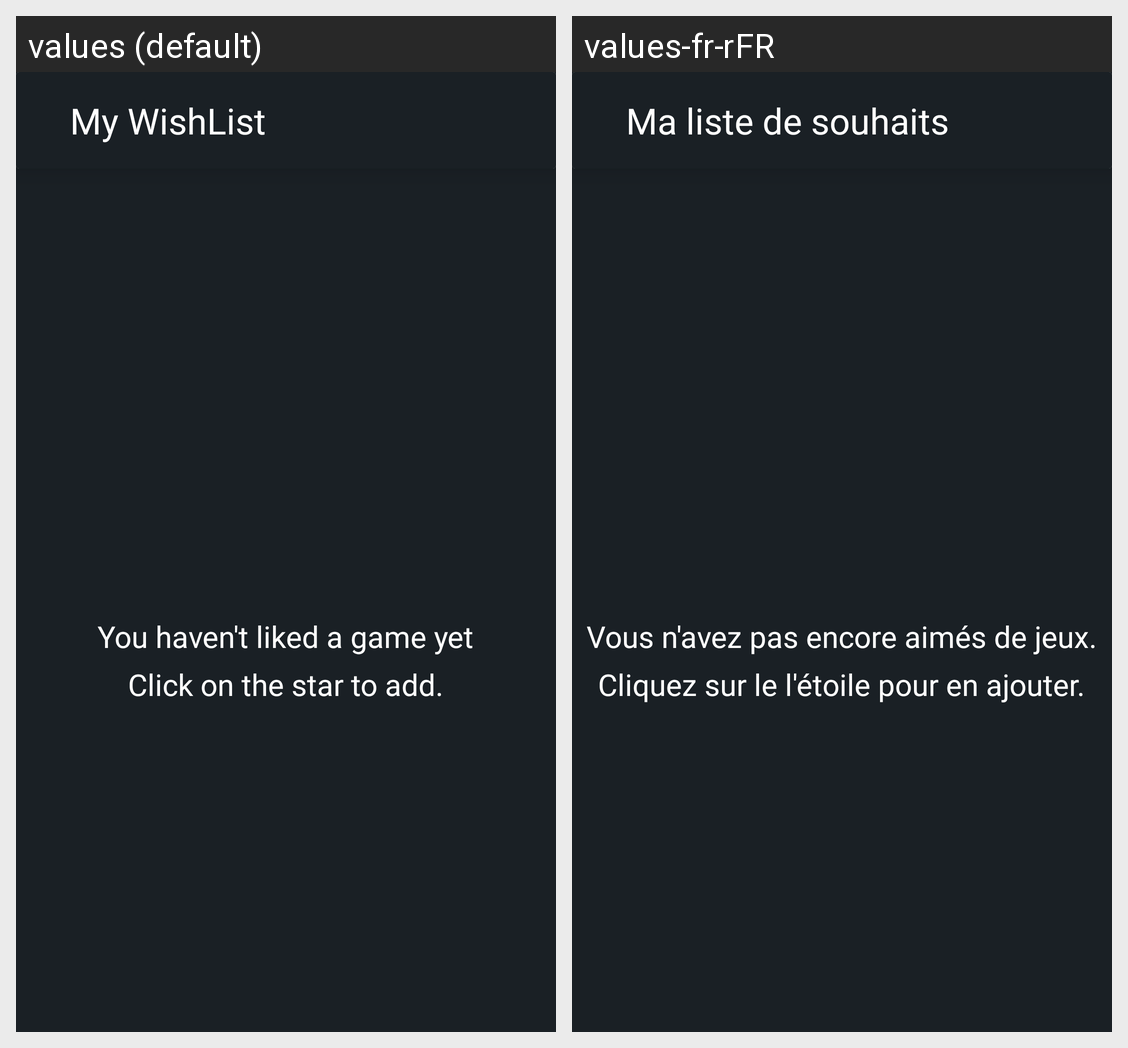

Translations of the strings shown on this Android screen, per locale in the grid:
Android screen res/layout/wishlist.xml rendered under 2 locales, left to right: values (default), values-fr-rFR. Device: Nexus 5 (rendered at 1080×1920; each locale shown at half size, 540×960, under a caption strip naming it); theme Theme.Steamdroid.
Strings drawn on this screen, with the default value and each locale's value (text and hints the layout hard-codes, and strings that could not be matched under every locale, appear in the picture but are not listed):

my_wishlist
  values: My WishList
  values-fr-rFR: Ma liste de souhaits

you_dont_have_any_wishlist_yet
  values: You haven't liked a game yet
  values-fr-rFR: Vous n'avez pas encore aimés de jeux.

you_dont_have_any_wishlist_yet_v2
  values: Click on the star to add.
  values-fr-rFR: Cliquez sur le l'étoile pour en ajouter.
